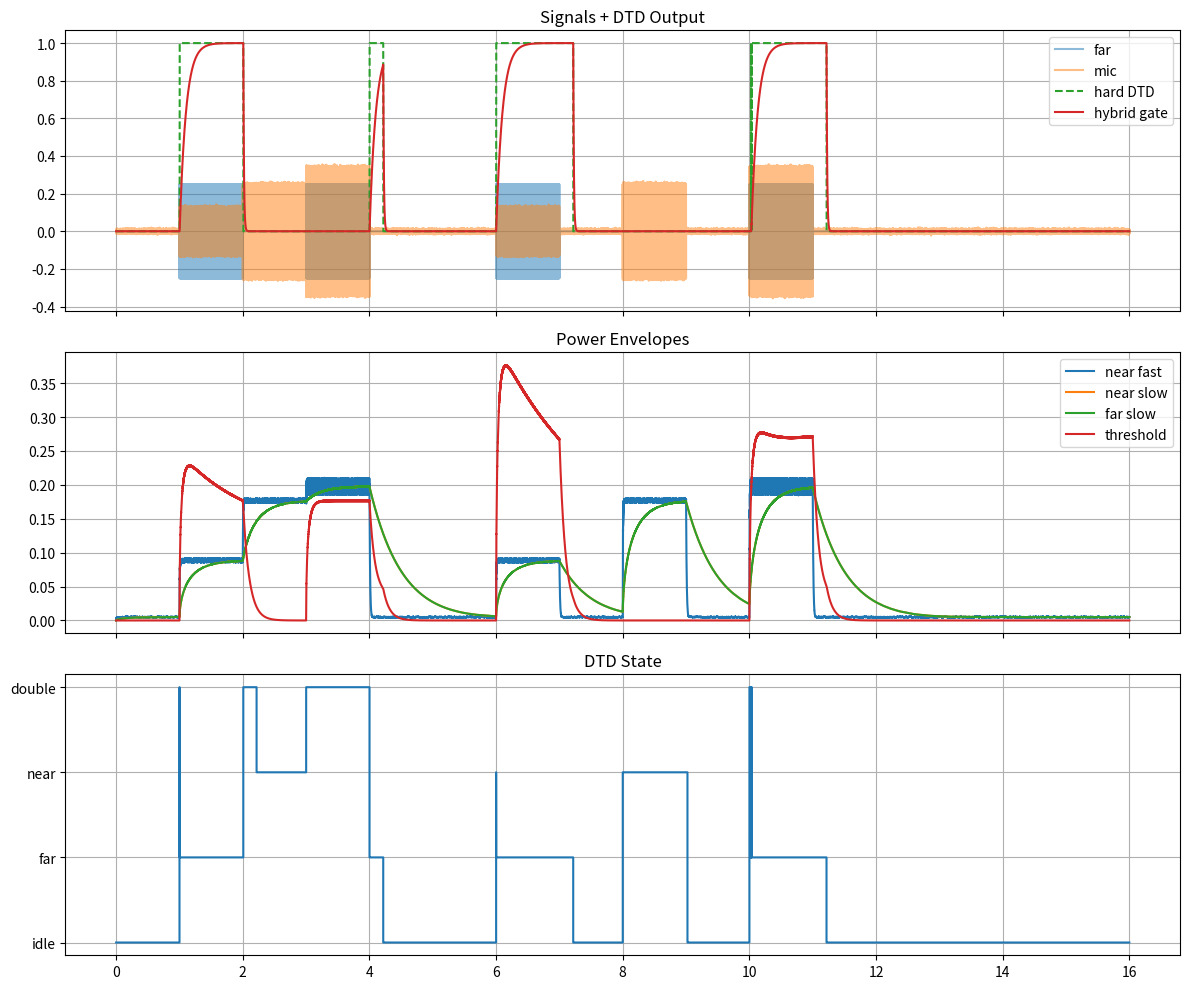

This chart was generated by the following Python code: (Note: this script raises an exception after producing the figure.)
import numpy as np
import matplotlib.pyplot as plt
from scipy.io.wavfile import read
from scipy.signal import resample

# =========================
# States
# =========================
IDLE = 0
FAR_ONLY = 1
NEAR_ONLY = 2
DOUBLE_TALK = 3

STATE_LABELS = ["idle", "far", "near", "double"]


# =========================
# Hard Geigel DTD
# =========================
class HardGeigelDTD:
    def __init__(self, fs, gf=2.0, eps=1e-12):
        self.fs = fs
        self.gf = gf
        self.eps = eps

        self.fast_a = np.exp(-1/(0.005*fs))
        self.slow_a = np.exp(-1/(0.250*fs))
        self.far_a  = np.exp(-1/(0.050*fs))
        self.gain_a = np.exp(-1/(1.0*fs))

        self.near_fast = eps
        self.near_slow = eps
        self.far_power = eps
        self.echo_gain = 1.0

        self.near_thresh = 0.02**2
        self.far_thresh  = 0.02**2

    def step(self, near, far):
        pn = near*near
        pf = far*far

        self.near_fast = self.fast_a*self.near_fast + (1-self.fast_a)*pn
        self.near_slow = self.slow_a*self.near_slow + (1-self.slow_a)*pn
        self.far_power = self.far_a*self.far_power + (1-self.far_a)*pf

        far_active  = self.far_power > self.far_thresh
        near_active = self.near_fast > self.near_thresh

        echo_est = self.echo_gain * self.far_power
        thresh   = self.gf * echo_est
        diff     = self.near_fast - thresh

        if not far_active:
            state = NEAR_ONLY if near_active else IDLE
        else:
            state = DOUBLE_TALK if diff > 0 else FAR_ONLY

        # update gain only in far-only
        if state == FAR_ONLY:
            ratio = self.near_slow / (self.far_power + self.eps)
            self.echo_gain = self.gain_a*self.echo_gain + (1-self.gain_a)*ratio

        return {
            "state": state,
            "dtd": 1.0 if state == FAR_ONLY else 0.0,
            "near_fast": self.near_fast,
            "near_slow": self.near_slow,
            "far_power": self.far_power,
            "threshold": thresh,
        }


# =========================
# Hybrid (soft gate)
# =========================
class HybridGeigelDTD(HardGeigelDTD):
    def __init__(self, fs):
        super().__init__(fs)

        self.attack_a  = np.exp(-1/(0.010*fs))
        self.release_a = np.exp(-1/(0.100*fs))
        self.gate = 0.0

    def step(self, near, far):
        out = super().step(near, far)

        target = 1.0 if out["state"] == FAR_ONLY else 0.0

        if target < self.gate:
            a = self.attack_a
        else:
            a = self.release_a

        self.gate = a*self.gate + (1-a)*target

        out["dtd"] = self.gate
        return out


# =========================
# Test Signal (all states)
# =========================
def make_test(fs,scenario=1):
    if scenario == 1:
        t = np.arange(0, 16.0, 1/fs)

        far = np.zeros_like(t)
        near = np.zeros_like(t)

        # far only
        far[int(1*fs):int(2*fs)] = 0.25*np.sin(2*np.pi*300*t[int(1*fs):int(2*fs)])

        # near only
        near[int(2*fs):int(3*fs)] = 0.25*np.sin(2*np.pi*600*t[int(2*fs):int(3*fs)])

        # double talk
        far[int(3*fs):int(4*fs)]  = 0.25*np.sin(2*np.pi*300*t[int(3*fs):int(4*fs)])
        near[int(3*fs):int(4*fs)] = 0.25*np.sin(2*np.pi*600*t[int(3*fs):int(4*fs)])

        # far only
        far[int(6*fs):int(7*fs)] = 0.25*np.sin(2*np.pi*300*t[int(6*fs):int(7*fs)])
        # near only
        near[int(8*fs):int(9*fs)] = 0.25*np.sin(2*np.pi*600*t[int(8*fs):int(9*fs)])
        # double talk
        far[int(10*fs):int(11*fs)]  = 0.25*np.sin(2*np.pi*300*t[int(10*fs):int(11*fs)])
        near[int(10*fs):int(11*fs)] = 0.25*np.sin(2*np.pi*600*t[int(10*fs):int(11*fs)])


        echo = 0.5 * far
        mic = echo + near + 0.005*np.random.randn(len(t))
    elif scenario == 2:
        Fs,farend_data = read('data\\Hill_noisy.wav')
#        farend_data = farend_data[Fs * 1:Fs * 2] / 32768.0  # limit to 10 seconds
        far = farend_data / 32768.0
        if Fs != fs:
            far = resample(far,int(len(far)*fs/Fs))
        Fs2,nearend_data = read('data\\armstrong_noisy.wav')
        mic = nearend_data / 32768.0
        if Fs2 != fs:
            mic = resample(mic,int(len(mic)*fs/Fs2))
        t = np.arange(0, len(far))/fs

    return t, far, mic

def run_scenario(fs,scenario=1):
    t, far, mic = make_test(fs,scenario)
    hard = HardGeigelDTD(fs)
    hybrid = HybridGeigelDTD(fs)

    N = len(t)

    hard_dtd = np.zeros(N)
    hybrid_dtd = np.zeros(N)
    state = np.zeros(N)

    near_fast = np.zeros(N)
    near_slow = np.zeros(N)
    threshold = np.zeros(N)

    for n in range(N):
        h = hard.step(mic[n], far[n])
        s = hybrid.step(mic[n], far[n])

        hard_dtd[n] = h["dtd"]
        hybrid_dtd[n] = s["dtd"]
        state[n] = h["state"]

        near_fast[n] = h["near_fast"]
        near_slow[n] = h["near_slow"]
        threshold[n] = h["threshold"]

    # =========================
    # PLOTS (VERTICAL SUBPLOTS)
    # =========================
    fig, axs = plt.subplots(3, 1, figsize=(12, 10), sharex=True)

    # --- Plot 1: signals + DTD ---
    axs[0].plot(t, far, label="far", alpha=0.5)
    axs[0].plot(t, mic, label="mic", alpha=0.5)

    axs[0].plot(t, hard_dtd, "--", label="hard DTD")
    axs[0].plot(t, hybrid_dtd, label="hybrid gate")

    axs[0].set_title("Signals + DTD Output")
    axs[0].legend()
    axs[0].grid()

    # --- Plot 2: envelopes ---
    axs[1].plot(t, np.sqrt(near_fast), label="near fast")
    axs[1].plot(t, np.sqrt(near_slow), label="near slow")
    axs[1].plot(t, np.sqrt(near_slow), label="far slow")
    axs[1].plot(t, np.sqrt(threshold), label="threshold")

    axs[1].set_title("Power Envelopes")
    axs[1].legend()
    axs[1].grid()

    # --- Plot 3: state ---
    axs[2].step(t, state, where="post")
    axs[2].set_yticks([0, 1, 2, 3])
    axs[2].set_yticklabels(STATE_LABELS)
    axs[2].set_title("DTD State")
    axs[2].grid()

    plt.tight_layout()

    plt.pause(.1)
    #plt.show()
    plt.pause(.1)


# =========================
# Harness
# =========================
def run():
    fs = 16000
    run_scenario(fs,1)
    run_scenario(fs,2)
    plt.show()  # pause



if __name__ == "__main__":
    run()
